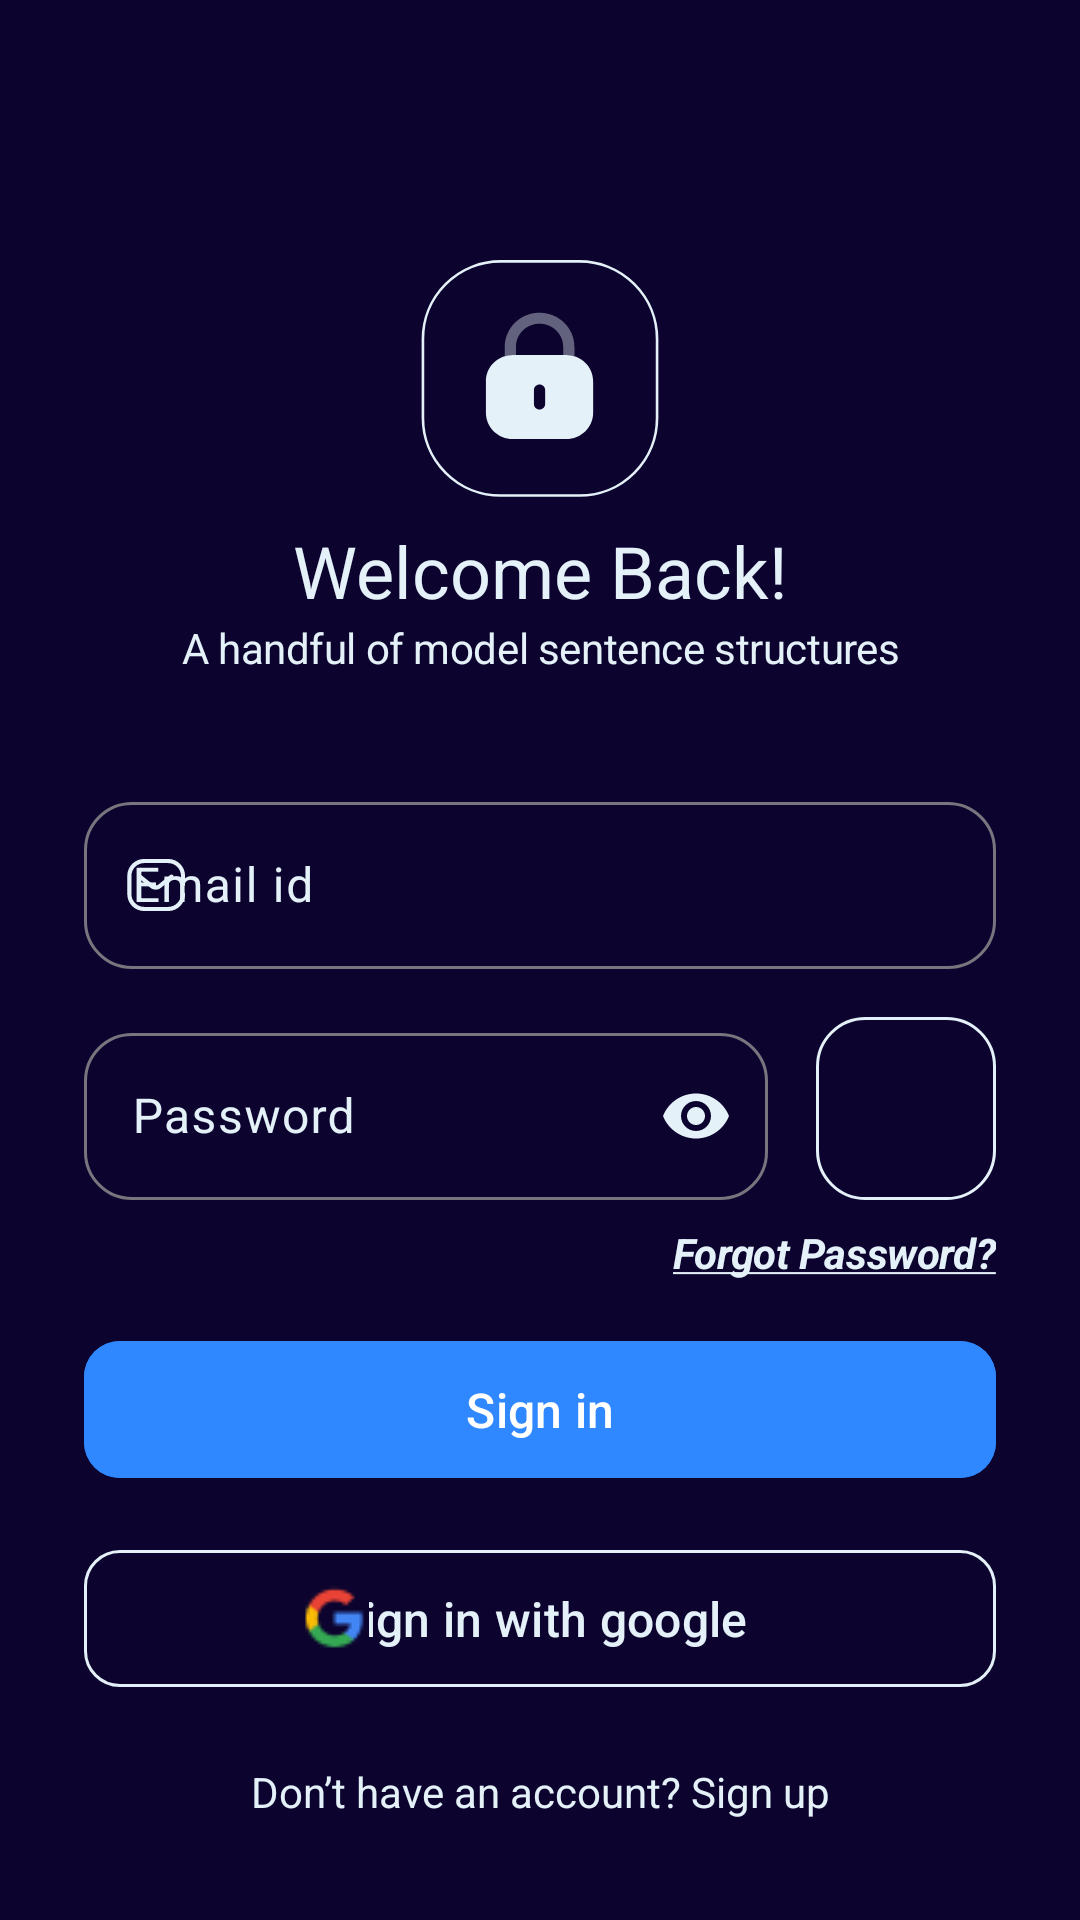

Write the Android layout XML for this screen, with the resource values it uses.
<!-- AndroidManifest.xml: application theme Theme.ELearning -->
<!-- res/layout/activity_login.xml -->
<?xml version="1.0" encoding="utf-8"?>
<androidx.constraintlayout.widget.ConstraintLayout xmlns:android="http://schemas.android.com/apk/res/android"
    xmlns:app="http://schemas.android.com/apk/res-auto"
    xmlns:tools="http://schemas.android.com/tools"
    android:layout_width="match_parent"
    android:layout_height="match_parent"
    android:background="@color/background_primary"
    android:padding="12dp"
    tools:context=".ui.login.LoginActivity">

    <androidx.constraintlayout.widget.Guideline
        android:id="@+id/guideline1"
        android:layout_width="wrap_content"
        android:layout_height="wrap_content"
        android:orientation="horizontal"
        app:layout_constraintGuide_percent="0.12" />

    <androidx.constraintlayout.widget.Guideline
        android:id="@+id/guideline2"
        android:layout_width="wrap_content"
        android:layout_height="wrap_content"
        android:orientation="horizontal"
        app:layout_constraintGuide_percent="0.38" />

    <com.google.android.material.imageview.ShapeableImageView
        android:id="@+id/img_people"
        android:layout_width="wrap_content"
        android:layout_height="wrap_content"
        android:src="@drawable/ic_lock"
        app:layout_constraintEnd_toEndOf="parent"
        app:layout_constraintStart_toStartOf="parent"
        app:layout_constraintTop_toTopOf="@id/guideline1" />

    <com.google.android.material.textview.MaterialTextView
        android:id="@+id/create_account"
        style="@style/create_an_a"
        android:layout_width="wrap_content"
        android:layout_height="wrap_content"
        android:layout_margin="@dimen/space_8"
        android:text="@string/welcome_back"
        android:textAppearance="@style/create_an_a"
        app:layout_constraintEnd_toEndOf="@id/img_people"
        app:layout_constraintStart_toStartOf="@id/img_people"
        app:layout_constraintTop_toBottomOf="@id/img_people" />

    <com.google.android.material.textview.MaterialTextView
        android:id="@+id/handful"
        style="@style/a_handful_o"
        android:layout_width="wrap_content"
        android:layout_height="wrap_content"
        android:text="@string/a_handful_o"
        app:layout_constraintEnd_toEndOf="@id/create_account"
        app:layout_constraintStart_toStartOf="@id/create_account"
        app:layout_constraintTop_toBottomOf="@id/create_account" />


    <com.google.android.material.textfield.TextInputLayout
        android:id="@+id/email"
        android:layout_width="match_parent"
        android:layout_height="wrap_content"
        android:layout_margin="16dp"
        android:hint="@string/email_id"
        android:textColorHint="@color/light"
        app:boxCornerRadiusBottomEnd="@dimen/space_16"
        app:boxCornerRadiusBottomStart="@dimen/space_16"
        app:boxCornerRadiusTopEnd="@dimen/space_16"
        app:boxCornerRadiusTopStart="@dimen/space_16"
        app:layout_constraintTop_toBottomOf="@id/guideline2"
        app:startIconDrawable="@drawable/ic_email"
        app:startIconTint="@color/light">

        <com.google.android.material.textfield.TextInputEditText
            android:layout_width="match_parent"
            android:layout_height="wrap_content"
            android:inputType="textEmailAddress" />

    </com.google.android.material.textfield.TextInputLayout>

    <com.google.android.material.textfield.TextInputLayout
        android:id="@+id/password"
        android:layout_width="0dp"
        android:layout_height="wrap_content"
        android:layout_margin="16dp"
        android:hint="@string/password"
        android:textColorHint="@color/light"
        app:boxCornerRadiusBottomEnd="@dimen/space_16"
        app:boxCornerRadiusBottomStart="@dimen/space_16"
        app:boxCornerRadiusTopEnd="@dimen/space_16"
        app:boxCornerRadiusTopStart="@dimen/space_16"
        app:endIconMode="password_toggle"
        app:endIconTint="@color/light"
        app:layout_constraintEnd_toStartOf="@+id/fingerprint"
        app:layout_constraintStart_toStartOf="parent"
        app:layout_constraintTop_toBottomOf="@id/email"
        app:startIconTint="@color/light">

        <com.google.android.material.textfield.TextInputEditText
            android:layout_width="match_parent"
            android:layout_height="wrap_content"
            android:inputType="textPassword" />

    </com.google.android.material.textfield.TextInputLayout>

    <com.google.android.material.imageview.ShapeableImageView
        android:id="@+id/fingerprint"
        android:layout_width="60dp"
        android:layout_height="0dp"
        android:background="@drawable/strok_finger_print"
        android:src="@drawable/ic_fingerprint"
        android:enabled="false"
        app:layout_constraintBottom_toBottomOf="@+id/password"
        app:layout_constraintEnd_toEndOf="@id/email"
        app:layout_constraintTop_toTopOf="@id/password" />

    <com.google.android.material.textview.MaterialTextView
        android:id="@+id/forget_password"
        android:layout_width="wrap_content"
        android:layout_height="wrap_content"
        android:layout_marginTop="@dimen/space_8"
        android:lineSpacingExtra="6sp"
        android:text="@string/forgot_password"
        android:textAppearance="@style/forgot_pass"
        app:layout_constraintEnd_toEndOf="@id/fingerprint"
        app:layout_constraintTop_toBottomOf="@id/fingerprint" />

    <com.google.android.material.button.MaterialButton
        android:id="@+id/btn_sign_in"
        android:layout_width="match_parent"
        android:layout_height="wrap_content"
        android:layout_margin="@dimen/space_16"
        android:backgroundTint="@color/blue"
        android:padding="@dimen/space_12"
        android:text="@string/sign_in"
        app:cornerRadius="@dimen/space_12"
        android:textSize="@dimen/text_16"
        app:layout_constraintTop_toBottomOf="@id/forget_password"
        tools:layout_editor_absoluteX="28dp" />

    <com.google.android.material.textview.MaterialTextView
        android:id="@+id/goto_register"
        android:layout_width="wrap_content"
        android:layout_height="wrap_content"
        android:padding="@dimen/space_12"
        android:text="@string/don_t_have_an_account_sign_up"
        android:textColor="@color/light"
        app:layout_constraintBottom_toBottomOf="parent"
        app:layout_constraintEnd_toEndOf="@id/btn_sign_in_with_google"
        app:layout_constraintStart_toStartOf="@id/btn_sign_in_with_google"
        app:layout_constraintTop_toBottomOf="@id/btn_sign_in_with_google" />

    <com.google.android.material.button.MaterialButton
        android:id="@+id/btn_sign_in_with_google"
        style="?attr/materialButtonOutlinedStyle"
        android:layout_width="match_parent"
        android:layout_height="wrap_content"
        android:layout_margin="@dimen/space_16"
        android:backgroundTint="@android:color/transparent"
        android:padding="@dimen/space_12"
        android:text="@string/sign_in_with_google"
        android:textColor="@color/light"
        android:textSize="@dimen/text_16"
        app:cornerRadius="@dimen/space_12"
        app:layout_constraintTop_toBottomOf="@id/btn_sign_in"
        app:strokeColor="@color/light"
        tools:layout_editor_absoluteX="28dp" />

    <com.google.android.material.imageview.ShapeableImageView
        android:layout_width="wrap_content"
        android:layout_height="wrap_content"
        android:layout_marginStart="72dp"
        android:src="@drawable/google"
        app:layout_constraintBottom_toBottomOf="@id/btn_sign_in_with_google"
        app:layout_constraintStart_toStartOf="@id/btn_sign_in_with_google"
        app:layout_constraintTop_toTopOf="@id/btn_sign_in_with_google" />

</androidx.constraintlayout.widget.ConstraintLayout>
<!-- resources referenced by this layout -->
<resources>
  <color name="background_primary">#0C042E</color>
  <color name="blue">#2F88FF</color>
  <color name="light">#E4F1F8</color>
  <dimen name="space_12">12dp</dimen>
  <dimen name="space_16">16dp</dimen>
  <dimen name="space_8">8dp</dimen>
  <dimen name="text_16">16sp</dimen>
  <!-- drawable ic_email (drawable) -->
  <vector xmlns:android="http://schemas.android.com/apk/res/android"
      android:width="20dp"
      android:height="18dp"
      android:viewportWidth="20"
      android:viewportHeight="18">
    <path
        android:pathData="M14.11,0.317C17.195,0.327 19.693,2.846 19.702,5.956V7.365L19.696,7.459C19.651,7.794 19.366,8.053 19.02,8.053L19.012,8.036L18.905,8.027C18.764,8.005 18.632,7.938 18.53,7.835C18.402,7.706 18.33,7.531 18.33,7.348V5.956C18.307,3.616 16.431,1.724 14.11,1.701H6.019C3.698,1.724 1.822,3.616 1.799,5.956V12.041C1.822,14.381 3.698,16.273 6.019,16.296H14.11C16.431,16.273 18.307,14.381 18.33,12.041C18.369,11.689 18.664,11.422 19.016,11.422C19.368,11.422 19.663,11.689 19.702,12.041C19.693,15.151 17.195,17.67 14.11,17.68H6.019C2.933,17.675 0.431,15.153 0.427,12.041V5.956C0.427,2.842 2.931,0.317 6.019,0.317H14.11ZM4.566,5.513C4.745,5.494 4.925,5.548 5.065,5.664L9.071,8.861C9.572,9.257 10.276,9.257 10.776,8.861L14.741,5.664H14.749L14.833,5.606C15.121,5.437 15.495,5.5 15.713,5.767C15.827,5.91 15.879,6.093 15.858,6.276C15.837,6.458 15.745,6.625 15.602,6.738L11.637,9.944C10.63,10.762 9.193,10.762 8.185,9.944L4.212,6.738L4.139,6.668C3.915,6.419 3.896,6.037 4.11,5.767C4.222,5.624 4.386,5.533 4.566,5.513Z"
        android:fillColor="#E4F1F8"/>
  </vector>
  <!-- drawable strok_finger_print (drawable) -->
  <?xml version="1.0" encoding="utf-8"?>
  <shape xmlns:android="http://schemas.android.com/apk/res/android"
      android:shape="rectangle">
      <stroke
          android:width="1dp"
          android:color="@color/light" />
      <corners android:radius="@dimen/space_16"/>
  </shape>
  <string name="a_handful_o">A handful of model sentence structures</string>
  <string name="don_t_have_an_account_sign_up">Don’t have an account? Sign up</string>
  <string name="email_id">Email id</string>
  <string name="forgot_password"><br><br><b><i><u>Forgot Password?</u></i></b></br></br></string>
  <string name="password">Password</string>
  <string name="sign_in">Sign in</string>
  <string name="sign_in_with_google">Sign in with google</string>
  <string name="welcome_back">Welcome Back!</string>
  <style name="a_handful_o">
          <item name="android:textSize">@dimen/text_14</item>
          <item name="android:letterSpacing">-0.01</item>
          <item name="android:textColor">@color/light</item>
      </style>
  <style name="create_an_a">
          <item name="android:textSize">@dimen/text_24</item>
          <item name="android:textColor">@color/light</item>
      </style>
  <style name="forgot_pass">
          <item name="android:textSize">14.03sp</item>
          <item name="android:letterSpacing">-0.01</item>
          <item name="android:textColor">#E4F1F8</item>
      </style>
  <style name="Theme.ELearning" parent="Base.Theme.ELearning" />
  <dimen name="text_14">14sp</dimen>
  <dimen name="text_24">24sp</dimen>
  <style name="Base.Theme.ELearning" parent="Theme.Material3.DayNight.NoActionBar">
          
          
      </style>
</resources>
